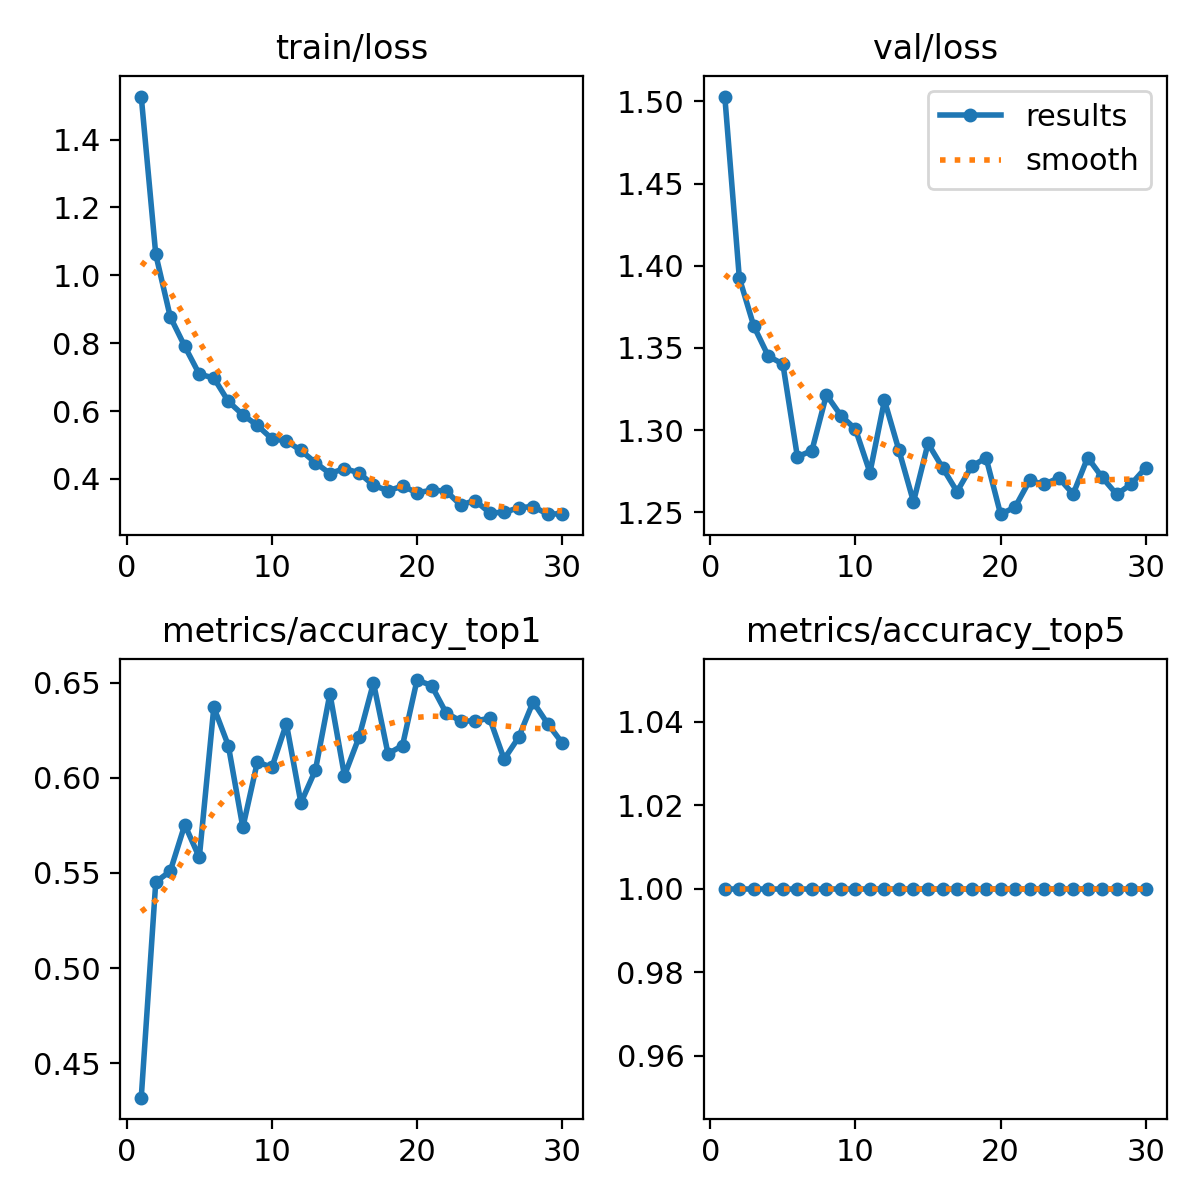

Source data for this figure (header and first rows):
epoch, time, train/loss, metrics/accuracy_top1, metrics/accuracy_top5, val/loss, lr/pg0, lr/pg1, lr/pg2
1, 27.28, 1.527, 0.4319, 1, 1.503, 0.0002364, 0.0002364, 0.0002364
2, 55.43, 1.062, 0.5452, 1, 1.393, 0.0004588, 0.0004588, 0.0004588
3, 80.17, 0.8776, 0.5509, 1, 1.363, 0.0006654, 0.0006654, 0.0006654
4, 104.3, 0.7907, 0.5753, 1, 1.345, 0.0006433, 0.0006433, 0.0006433
5, 128.1, 0.7087, 0.5581, 1, 1.34, 0.0006198, 0.0006198, 0.0006198
6, 152.1, 0.6977, 0.637, 1, 1.284, 0.0005962, 0.0005962, 0.0005962
7, 175.9, 0.6284, 0.6169, 1, 1.288, 0.0005726, 0.0005726, 0.0005726
8, 202.3, 0.5891, 0.5739, 1, 1.321, 0.0005491, 0.0005491, 0.0005491
9, 228.4, 0.5577, 0.6083, 1, 1.309, 0.0005255, 0.0005255, 0.0005255
10, 253.4, 0.5184, 0.6055, 1, 1.301, 0.0005019, 0.0005019, 0.0005019
11, 279, 0.5121, 0.6284, 1, 1.274, 0.0004784, 0.0004784, 0.0004784
12, 304.5, 0.484, 0.5868, 1, 1.318, 0.0004548, 0.0004548, 0.0004548
13, 329.9, 0.4479, 0.604, 1, 1.288, 0.0004313, 0.0004313, 0.0004313
14, 355.3, 0.416, 0.6442, 1, 1.256, 0.0004077, 0.0004077, 0.0004077
15, 380.8, 0.4306, 0.6011, 1, 1.292, 0.0003841, 0.0003841, 0.0003841
16, 406.5, 0.4181, 0.6212, 1, 1.277, 0.0003606, 0.0003606, 0.0003606
17, 432.1, 0.3813, 0.6499, 1, 1.263, 0.000337, 0.000337, 0.000337
18, 457.8, 0.3652, 0.6126, 1, 1.278, 0.0003134, 0.0003134, 0.0003134
19, 483.4, 0.3789, 0.6169, 1, 1.283, 0.0002899, 0.0002899, 0.0002899
20, 509.3, 0.3594, 0.6514, 1, 1.249, 0.0002663, 0.0002663, 0.0002663
21, 536.4, 0.3666, 0.6485, 1, 1.253, 0.0002428, 0.0002428, 0.0002428
22, 561.8, 0.3645, 0.6341, 1, 1.269, 0.0002192, 0.0002192, 0.0002192
23, 587.3, 0.3233, 0.6298, 1, 1.267, 0.0001956, 0.0001956, 0.0001956
24, 613, 0.3365, 0.6298, 1, 1.271, 0.0001721, 0.0001721, 0.0001721
25, 638.7, 0.3004, 0.6313, 1, 1.261, 0.0001485, 0.0001485, 0.0001485
26, 664.3, 0.3012, 0.6098, 1, 1.283, 0.000125, 0.000125, 0.000125
27, 689.8, 0.3153, 0.6212, 1, 1.271, 0.0001014, 0.0001014, 0.0001014
28, 715.2, 0.3187, 0.6399, 1, 1.261, 7.7826e-05, 7.7826e-05, 7.7826e-05
29, 740.7, 0.2962, 0.6284, 1, 1.267, 5.4264e-05, 5.4264e-05, 5.4264e-05
30, 766.3, 0.2977, 0.6184, 1, 1.277, 3.0702e-05, 3.0702e-05, 3.0702e-05
